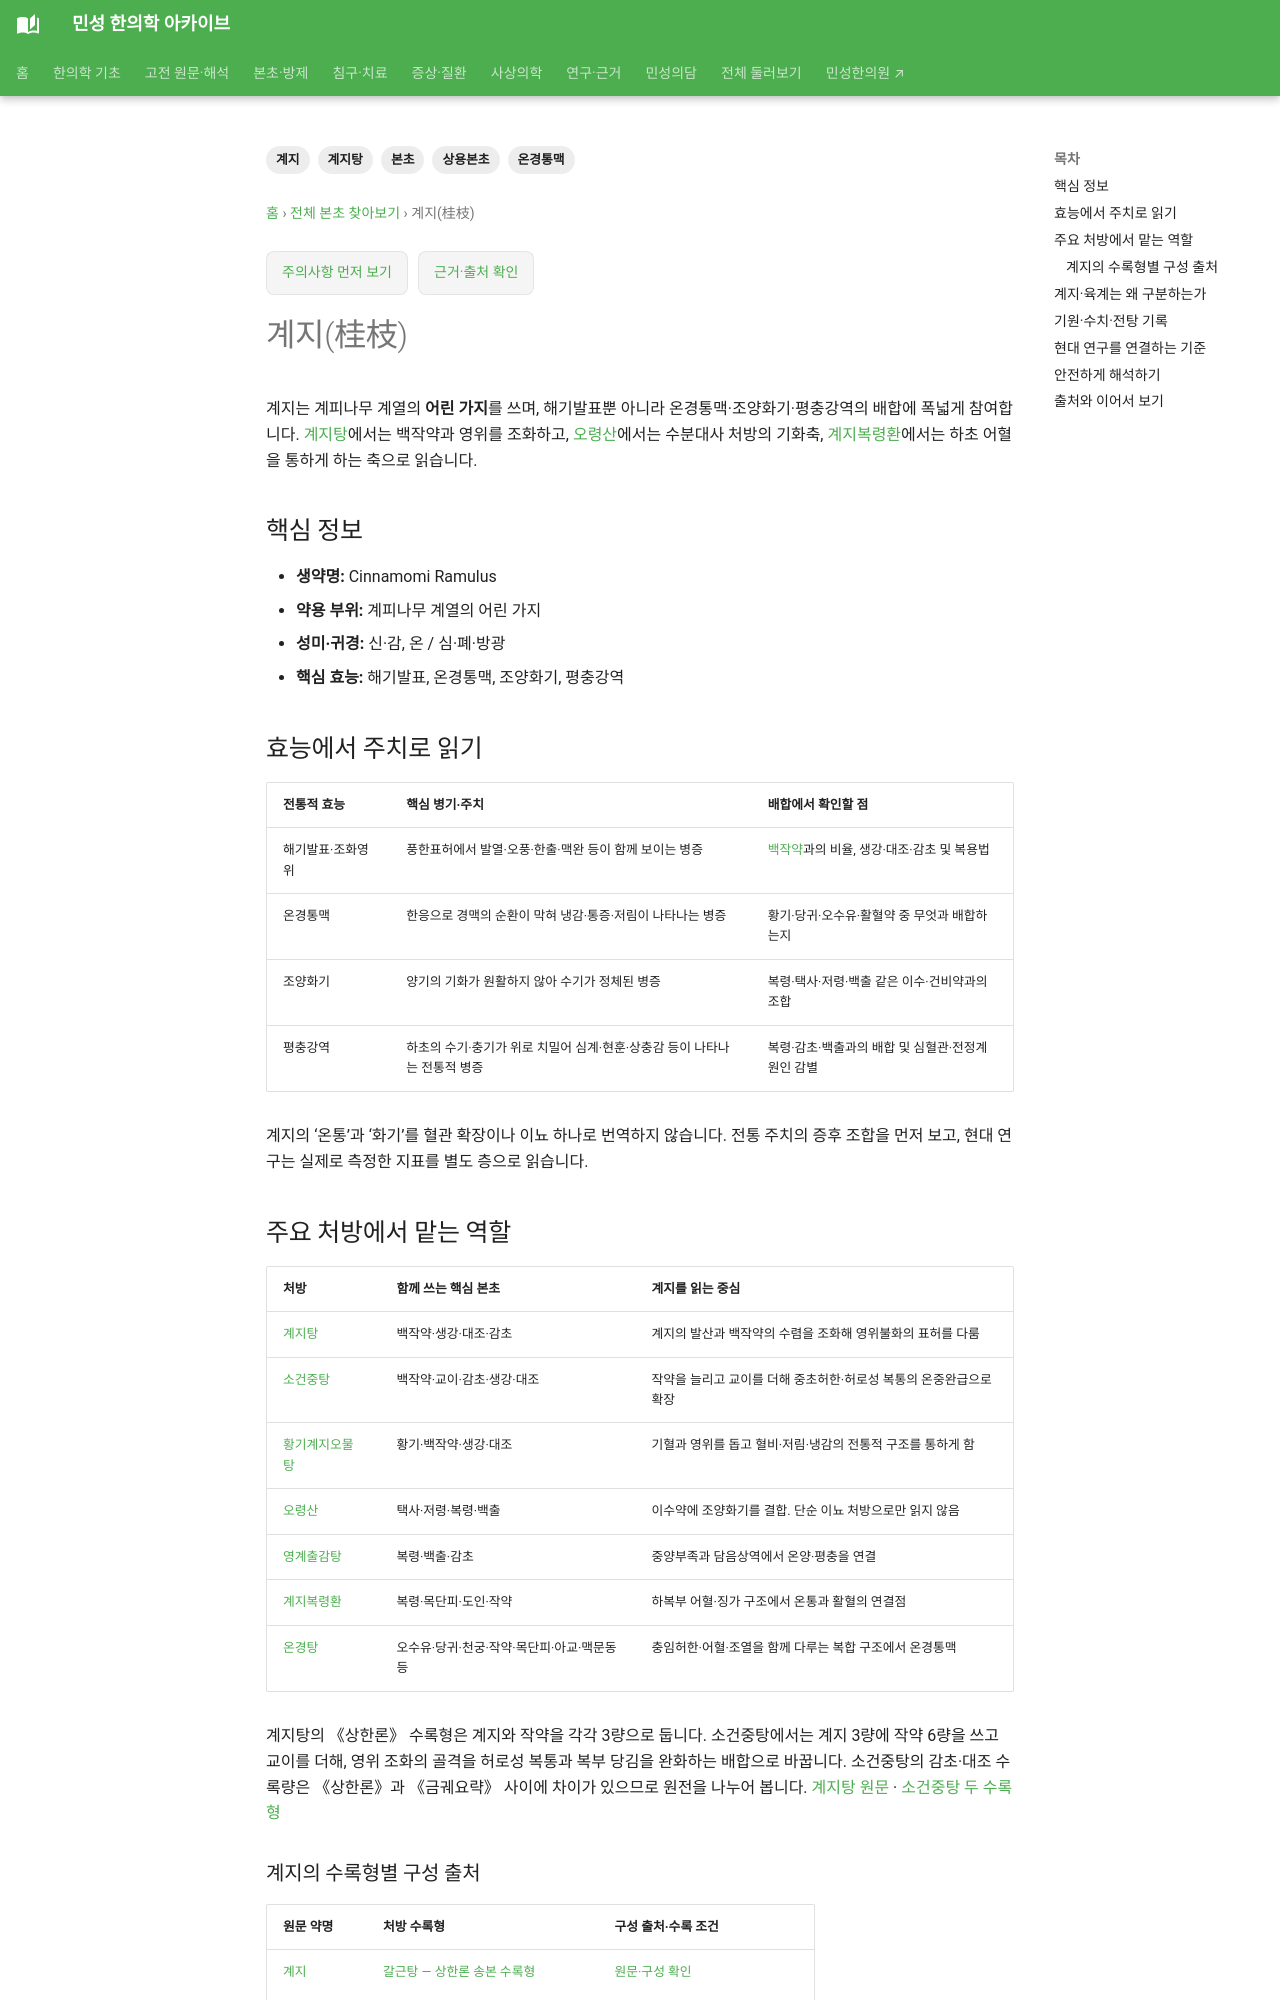

repository: joowon1111/minseong-korean-medicine-wiki · page: herbs/cinnamon-twig/index.html · generator: mkdocs

---
title: 계지(桂枝)
description: 계지의 해기발표·온경통맥·조양화기·평충강역 효능과 주치, 계지탕·소건중탕·오령산·계지복령환 등에서의 역할, 육계와의 차이 및 현대 연구를 정리합니다.
tags: [계지, 계지탕, 온경통맥, 본초, 상용본초]
status: 검토완료
last_reviewed: 2026-09-18
---
# 계지(桂枝)

계지는 계피나무 계열의 **어린 가지**를 쓰며, 해기발표뿐 아니라 온경통맥·조양화기·평충강역의 배합에 폭넓게 참여합니다. [계지탕](../formulas/guizhi-tang.md)에서는 백작약과 영위를 조화하고, [오령산](../formulas/wuling-san.md)에서는 수분대사 처방의 기화축, [계지복령환](../formulas/guizhi-fuling-wan.md)에서는 하초 어혈을 통하게 하는 축으로 읽습니다.

## 핵심 정보

- **생약명:** Cinnamomi Ramulus
- **약용 부위:** 계피나무 계열의 어린 가지
- **성미·귀경:** 신·감, 온 / 심·폐·방광
- **핵심 효능:** 해기발표, 온경통맥, 조양화기, 평충강역

## 효능에서 주치로 읽기

| 전통적 효능 | 핵심 병기·주치 | 배합에서 확인할 점 |
|---|---|---|
| 해기발표·조화영위 | 풍한표허에서 발열·오풍·한출·맥완 등이 함께 보이는 병증 | [백작약](white-peony.md)과의 비율, 생강·대조·감초 및 복용법 |
| 온경통맥 | 한응으로 경맥의 순환이 막혀 냉감·통증·저림이 나타나는 병증 | 황기·당귀·오수유·활혈약 중 무엇과 배합하는지 |
| 조양화기 | 양기의 기화가 원활하지 않아 수기가 정체된 병증 | 복령·택사·저령·백출 같은 이수·건비약과의 조합 |
| 평충강역 | 하초의 수기·충기가 위로 치밀어 심계·현훈·상충감 등이 나타나는 전통적 병증 | 복령·감초·백출과의 배합 및 심혈관·전정계 원인 감별 |

계지의 ‘온통’과 ‘화기’를 혈관 확장이나 이뇨 하나로 번역하지 않습니다. 전통 주치의 증후 조합을 먼저 보고, 현대 연구는 실제로 측정한 지표를 별도 층으로 읽습니다.
